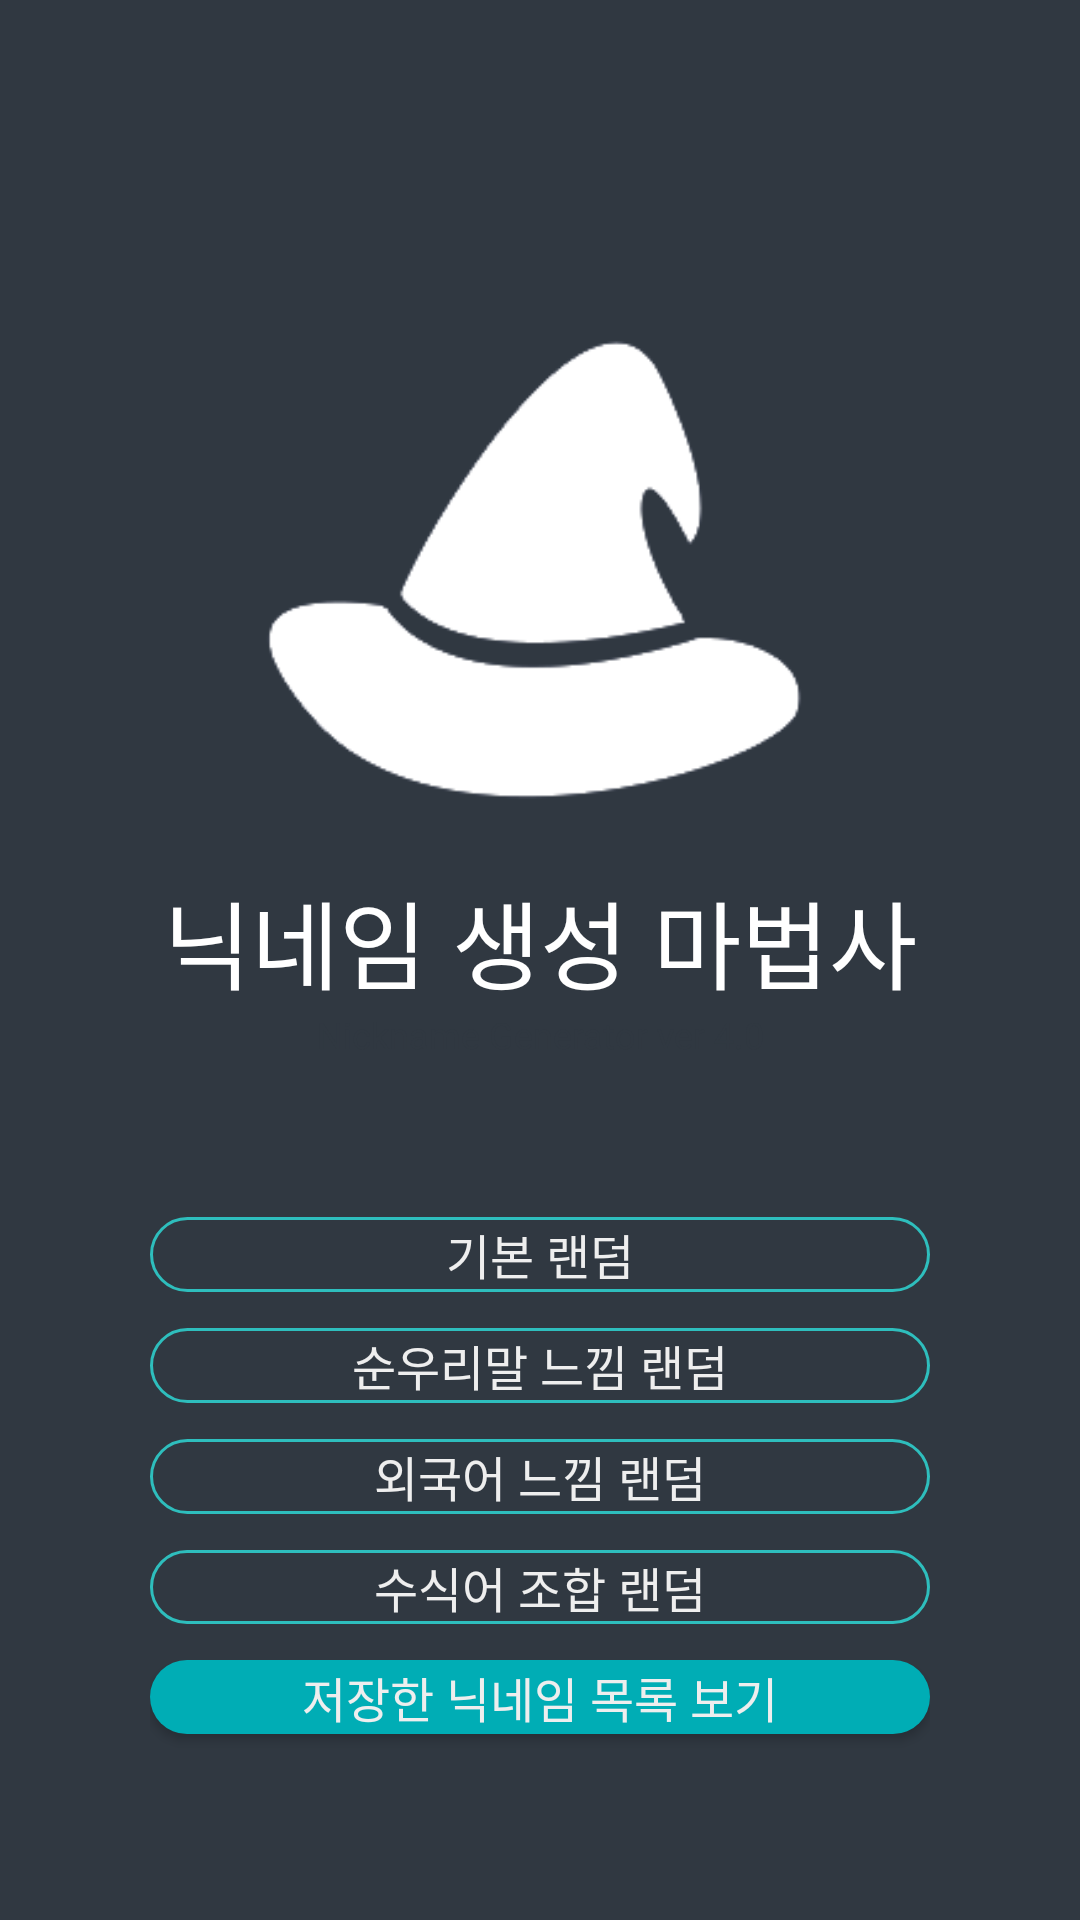

Write the Android layout XML for this screen, with the resource values it uses.
<!-- AndroidManifest.xml: application theme AppTheme -->
<!-- res/layout/activity_main.xml -->
<?xml version="1.0" encoding="utf-8"?>
<LinearLayout xmlns:android="http://schemas.android.com/apk/res/android"
    xmlns:app="http://schemas.android.com/apk/res-auto"
    xmlns:tools="http://schemas.android.com/tools"
    android:layout_width="match_parent"
    android:layout_height="match_parent"
    android:background="@color/colorNavy"
    android:orientation="vertical"
    tools:context=".activities.MainActivity">

    <LinearLayout
        android:layout_width="match_parent"
        android:layout_height="match_parent"
        android:layout_weight="1"
        android:orientation="vertical">

        <ImageView
            android:id="@+id/imageView2"
            android:layout_width="200dp"
            android:layout_height="200dp"
            android:layout_gravity="center"
            android:layout_marginTop="90dp"
            android:tintMode="add"
            app:srcCompat="@drawable/icon_cut_new" />

        <TextView
            android:id="@+id/textView4"
            android:layout_width="match_parent"
            android:layout_height="wrap_content"
            android:fontFamily="cursive"
            android:gravity="center"
            android:text="@string/app_name"
            android:textColor="#FFFFFF"
            android:textSize="32sp"
            android:textStyle="normal" />

        <TextView
            android:id="@+id/textView5"
            android:layout_width="match_parent"
            android:layout_height="wrap_content"
            android:gravity="center"
            android:text="@string/app_version"
            android:textColor="@color/colorAccent"
            android:textSize="12sp" />

    </LinearLayout>

    <LinearLayout
        android:layout_width="match_parent"
        android:layout_height="match_parent"
        android:layout_weight="1.25"
        android:orientation="vertical"
        android:padding="50dp">

        <Button
            android:id="@+id/button_2"
            android:layout_width="match_parent"
            android:layout_height="wrap_content"
            android:layout_marginBottom="12dp"
            android:layout_weight="1"
            android:background="@drawable/button_click"
            android:soundEffectsEnabled="true"
            android:text="@string/menu_basic"
            android:textColor="@color/colorWhite"
            android:textSize="16sp" />

        <Button
            android:id="@+id/button_1"
            android:layout_width="match_parent"
            android:layout_height="wrap_content"
            android:layout_marginBottom="12dp"
            android:layout_weight="1"
            android:background="@drawable/button_click"
            android:soundEffectsEnabled="true"
            android:text="@string/menu_kor"
            android:textColor="@color/colorWhite"
            android:textSize="16sp" />

        <Button
            android:id="@+id/button_3"
            android:layout_width="match_parent"
            android:layout_height="wrap_content"
            android:layout_marginBottom="12dp"
            android:layout_weight="1"
            android:background="@drawable/button_click"
            android:soundEffectsEnabled="true"
            android:text="@string/menu_fgn"
            android:textColor="@color/colorWhite"
            android:textSize="16sp" />
        <Button
            android:id="@+id/button_4"
            android:layout_width="match_parent"
            android:layout_height="wrap_content"
            android:layout_marginBottom="12dp"
            android:layout_weight="1"
            android:background="@drawable/button_click"
            android:soundEffectsEnabled="true"
            android:text="@string/menu_comb"
            android:textColor="@color/colorWhite"
            android:textSize="16sp" />

        <Button
            android:id="@+id/memo_btn"
            android:layout_width="match_parent"
            android:layout_height="wrap_content"
            android:layout_marginBottom="12dp"
            android:layout_weight="1"
            android:background="@drawable/round_button_pressed"
            android:text="@string/menu_saved_nick"
            android:textColor="@color/colorWhite"
            android:textSize="16sp" />
    </LinearLayout>
</LinearLayout>
<!-- resources referenced by this layout -->
<resources>
  <color name="colorAccent">#303841</color>
  <color name="colorNavy">#303841</color>
  <color name="colorWhite">#EEEEEE</color>
  <!-- drawable button_click (drawable) -->
  <?xml version="1.0" encoding="utf-8"?>
  <selector xmlns:android="http://schemas.android.com/apk/res/android">
      <item
          android:state_pressed="true"
          android:drawable="@drawable/round_button_pressed" />
  
      <item
          android:drawable="@drawable/round_button" />
  
  </selector>
  <!-- drawable icon_cut_new: png bitmap (drawable, 7996 bytes) -->
  <!-- drawable round_button_pressed (drawable) -->
  <?xml version="1.0" encoding="utf-8"?>
  <shape xmlns:android="http://schemas.android.com/apk/res/android"
      android:shape="rectangle">
  
      <size
          android:width="200dp"
          android:height="50dp" />
      <corners
          android:radius="30dp" />
      <solid
          android:color="@color/colorMint" />
  
  </shape>
  <string name="app_name">닉네임 생성 마법사</string>
  <string name="app_version">Nickname Generator ver 4.0</string>
  <string name="menu_basic">기본 랜덤</string>
  <string name="menu_comb">수식어 조합 랜덤</string>
  <string name="menu_fgn">외국어 느낌 랜덤</string>
  <string name="menu_kor">순우리말 느낌 랜덤</string>
  <string name="menu_saved_nick">저장한 닉네임 목록 보기</string>
  <style name="AppTheme" parent="Theme.AppCompat.Light.DarkActionBar">
          
          <item name="windowActionBar">false</item>
          <item name="windowNoTitle">true</item>
          <item name="colorPrimary">#1C1C1C</item>
          <item name="colorPrimaryDark">#1C1C1C</item>
          <item name="colorAccent">@color/colorAccent</item>
      </style>
  <!-- drawable round_button (drawable) -->
  <?xml version="1.0" encoding="utf-8"?>
  <shape xmlns:android="http://schemas.android.com/apk/res/android"
      android:shape="rectangle">
  
      <stroke
          android:width="1dp"
          android:color="#BE2EEDE7" />
      <size
          android:width="200dp"
          android:height="50dp" />
      <corners
          android:radius="30dp" />
  
  </shape>
  <color name="colorMint">#00ADB5</color>
</resources>
